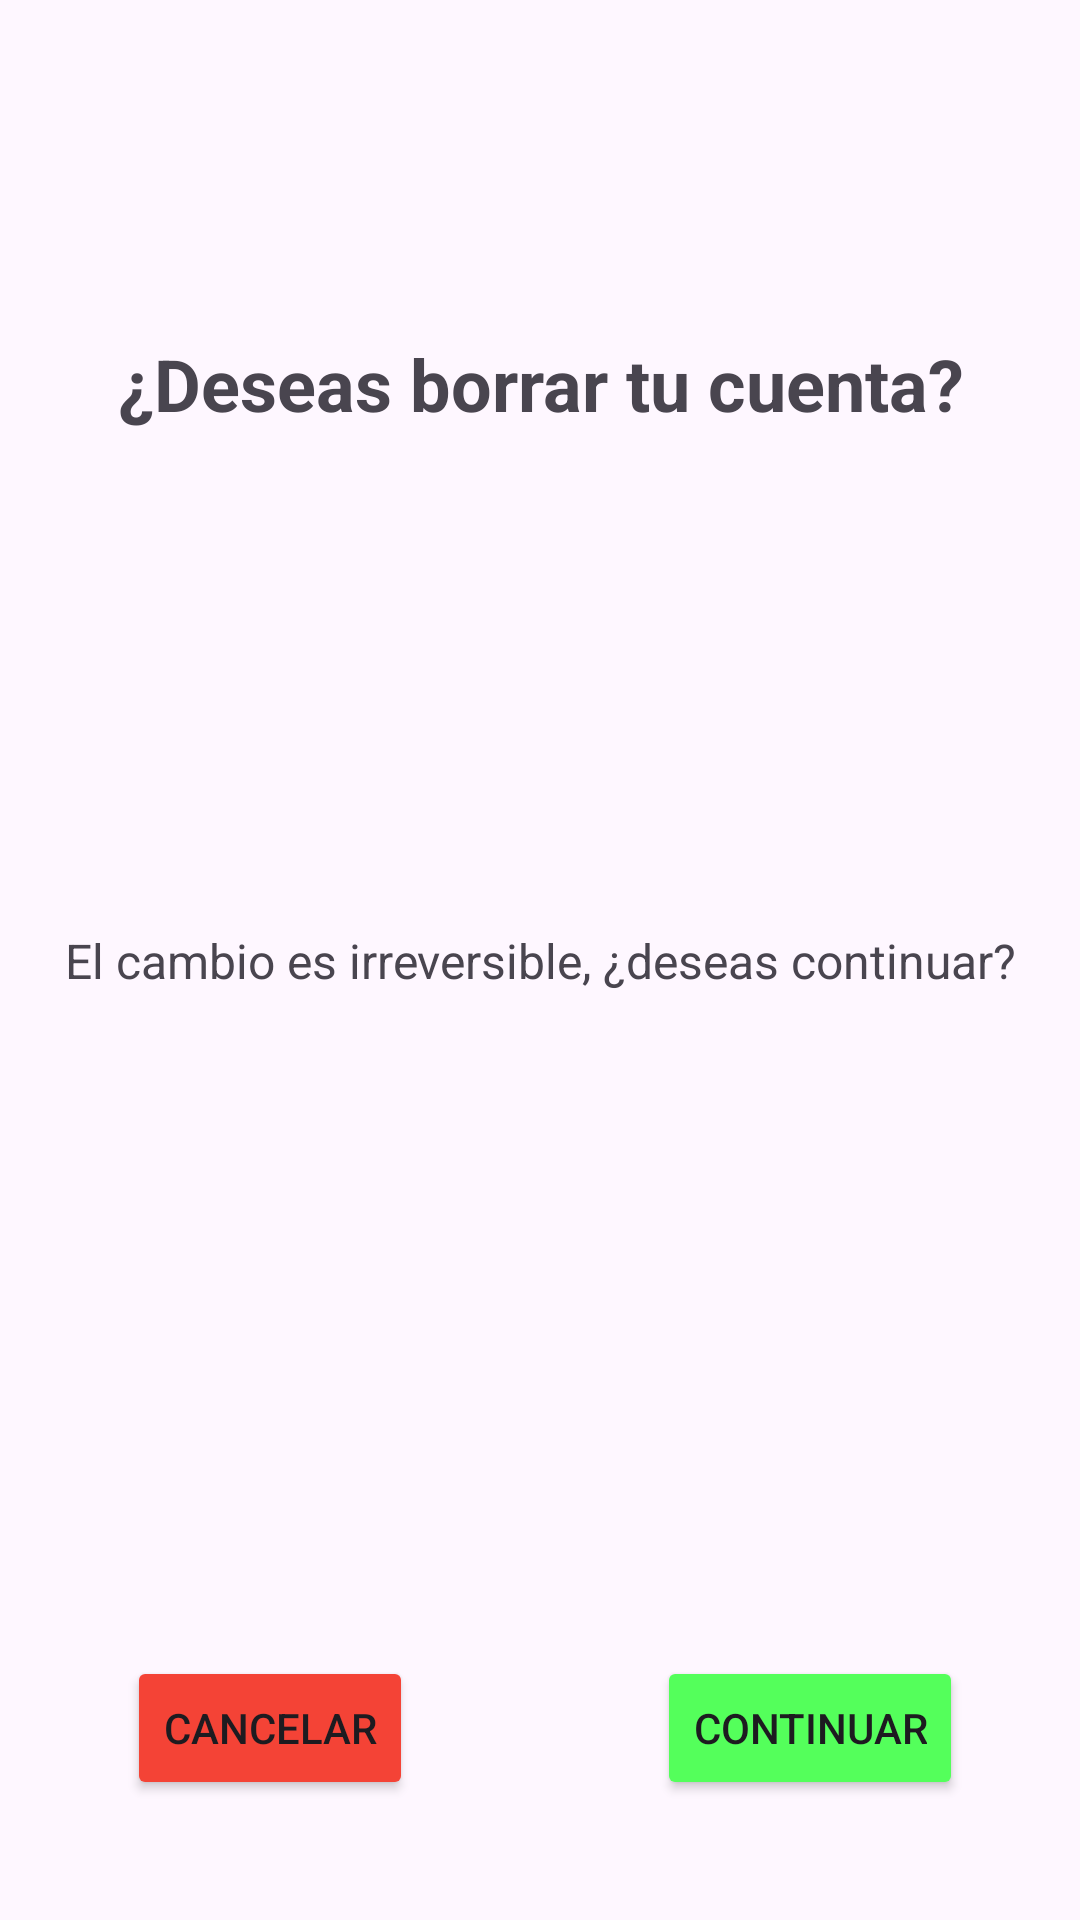

The Android layout XML behind this screen, and the referenced resources:
<!-- AndroidManifest.xml: application theme Theme.RommiesApp -->
<!-- res/layout/prompt_confirm_delete.xml -->
<?xml version="1.0" encoding="utf-8"?>
<androidx.constraintlayout.widget.ConstraintLayout xmlns:android="http://schemas.android.com/apk/res/android"
    xmlns:app="http://schemas.android.com/apk/res-auto"
    xmlns:tools="http://schemas.android.com/tools"
    android:layout_width="match_parent"
    android:layout_height="wrap_content"
    android:backgroundTint="#FFFFFF">

    <TextView
        android:id="@+id/textView"
        android:layout_width="0dp"
        android:layout_height="0dp"
        android:gravity="center"
        android:text="@string/borrar_cuenta"
        android:textSize="24sp"
        android:textStyle="bold"
        app:layout_constraintBottom_toTopOf="@+id/guideline34"
        app:layout_constraintEnd_toEndOf="parent"
        app:layout_constraintStart_toStartOf="parent"
        app:layout_constraintTop_toTopOf="parent" />

    <Button
        android:id="@+id/buttonConfirmarBorrado"
        android:layout_width="wrap_content"
        android:layout_height="wrap_content"
        android:backgroundTint="#54FF5B"
        android:text="@string/accept"
        app:layout_constraintBottom_toBottomOf="parent"
        app:layout_constraintEnd_toEndOf="parent"
        app:layout_constraintStart_toStartOf="@+id/guideline35"
        app:layout_constraintTop_toTopOf="@+id/guideline36" />

    <Button
        android:id="@+id/buttonCancelarLI"
        android:layout_width="wrap_content"
        android:layout_height="wrap_content"
        android:backgroundTint="@color/rojo"
        android:text="@string/cancel"
        app:layout_constraintBottom_toBottomOf="parent"
        app:layout_constraintEnd_toStartOf="@+id/guideline35"
        app:layout_constraintStart_toStartOf="parent"
        app:layout_constraintTop_toTopOf="@+id/guideline36" />

    <androidx.constraintlayout.widget.Guideline
        android:id="@+id/guideline33"
        android:layout_width="wrap_content"
        android:layout_height="wrap_content"
        android:orientation="horizontal"
        app:layout_constraintGuide_percent="0.6" />

    <androidx.constraintlayout.widget.Guideline
        android:id="@+id/guideline34"
        android:layout_width="wrap_content"
        android:layout_height="wrap_content"
        android:orientation="horizontal"
        app:layout_constraintGuide_percent="0.4" />

    <TextView
        android:id="@+id/textView2"
        android:layout_width="wrap_content"
        android:layout_height="wrap_content"
        android:text="@string/cambio_irreversible"
        android:textSize="16sp"
        app:layout_constraintBottom_toTopOf="@+id/guideline33"
        app:layout_constraintEnd_toEndOf="parent"
        app:layout_constraintStart_toStartOf="parent"
        app:layout_constraintTop_toTopOf="@+id/guideline34" />

    <androidx.constraintlayout.widget.Guideline
        android:id="@+id/guideline35"
        android:layout_width="wrap_content"
        android:layout_height="wrap_content"
        android:orientation="vertical"
        app:layout_constraintGuide_percent="0.5" />

    <androidx.constraintlayout.widget.Guideline
        android:id="@+id/guideline36"
        android:layout_width="wrap_content"
        android:layout_height="wrap_content"
        android:orientation="horizontal"
        app:layout_constraintGuide_percent="0.8" />


</androidx.constraintlayout.widget.ConstraintLayout>
<!-- resources referenced by this layout -->
<resources>
  <color name="rojo">#F44336</color>
  <string name="accept">Continuar</string>
  <string name="borrar_cuenta">¿Deseas borrar tu cuenta?</string>
  <string name="cambio_irreversible">El cambio es irreversible, ¿deseas continuar?</string>
  <string name="cancel">Cancelar</string>
  <style name="Theme.RommiesApp" parent="Base.Theme.RommiesApp" />
  <style name="Base.Theme.RommiesApp" parent="Theme.Material3.DayNight.NoActionBar">
          
          <item name="colorPrimary">@color/orange2</item>
      </style>
  <color name="orange2">#E75800</color>
</resources>
